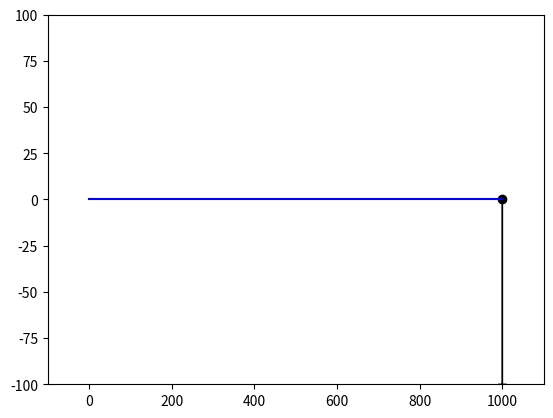

The matplotlib source for this figure:
import numpy as np
import matplotlib.pyplot as plt
import matplotlib.animation as anm


np.set_printoptions(suppress=True)


class Problem:

    def __init__(self):
        self.nodes = list()
        self.beams = list()

        self.constrained_dofs = []
        self.loads = np.array([])  # Joint loads
        self.member_loads = np.array([])  # Member loads, for distr loads and such
        self.forces = None  # Forces (at all nodes, incl removed dofs)
        self.displacements = None  # Assigned at solution ( self.solve() )
        self.solved = False

    def create_beam(self, r1, r2, E=2e5, A=1e5, I=1e5, z=None, drawnodes=3):
        """
        drawnode:
        0 - Don't draw any nodes
        1 - Draw node at r1
        2 - Draw node at r2
        3 - Draw nodes at r1 and r2
        """
        beam = Beam(r1, r2, E, A, I, z)

        if beam not in self.beams:
            for r in (r1, r2):
                node = self.create_node(r)  # Create (or identify) node
                beam.nodes.append(node)  # Add node to beam node list
                node.beams.append(beam)  # Add beam to node beam list

            self.beams.append(beam)
            beam.number = self.beams.index(beam)
            print('Beam created between', r1, r2)

            if drawnodes == 1:
                beam.nodes[0].draw = True
            elif drawnodes == 2:
                beam.nodes[1].draw = True
            elif drawnodes == 3:
                beam.nodes[0].draw = beam.nodes[1].draw = True

        else:  # Beam already exists between r1 and r2
            print('NO BEAM CREATED, already exists between', r1, r2)
            return self.beams[self.beams.index(beam)]

    def create_rod(self, r1, r2, E=2e5, A=1e5, *args, **kwargs):
        rod = Rod(r1, r2, E, A)

        for r in (r1, r2):
            node = self.create_node(r)  # Create (or identify) node
            rod.nodes.append(node)  # Add node to beam node list
            node.beams.append(rod)  # Add beam to node beam list

        self.beams.append(rod)
        rod.number = self.beams.index(rod)
        print('Rod created between', r1, r2)

    def create_beams(self, r1, r2, E=2e5, A=1e5, I=1e5, z=None, n=4):
        nodes = np.array([ np.linspace(r1[0], r2[0], n+1),
                           np.linspace(r1[1], r2[1], n+1)])

        for ri, rj in zip(nodes.T, nodes.T[1:]):
            if np.all(ri == r1):
                self.create_beam(ri, rj, E, A, I, z, drawnodes=1)
            elif np.all(rj == r2):
                self.create_beam(ri, rj, E, A, I, z, drawnodes=2)
            else:
                self.create_beam(ri, rj, E, A, I, z, drawnodes=0)

    def create_node(self, r, draw=False):
        node = Node(r, draw=draw)
        if node not in self.nodes:  # Node does not exist, i.e. this is a new node
            self.nodes.append(node)
            self.loads = np.append(self.loads, np.zeros(3))  # Append three zeroes to global load vector

            node.number = self.nodes.index(node)  # Give node a unique number/id
            node.dofs = (node.number * 3, 1 + node.number * 3, 2 + node.number * 3)
                # Assign dofs (3 pr node)

            print('Node created at {} (id {})'.format(r, node.number))
            return node
        else:  # Node already exists at r
            return self.nodes[self.nodes.index(node)] # Return the node which already exists

    def remove_node(self, r):
        self.nodes.remove(self.nodes[self.node_at(r)])

    def remove_element(self, r1, r2):
        self.beams.remove(self.beams[self.beam_at(r1, r2)])

    def node_at(self, r):
        r = np.asarray(r)
        for node in self.nodes:
            if node == Node(r):
                node_id = node.number  # node_id: int
                return node_id
        print('No node at {}'.format(r))

    def beam_at(self, r1, r2):
        r1, r2 = np.asarray(r1), np.asarray(r2)
        for beam in self.beams:
            if beam == Beam(r1, r2) or beam == Beam(r2, r1):
                return beam.number
        return 'No beam'

    def boundary_condition(self, r, bctype):
        """
        For the GUI
        :param r: Location of node
        :param bctype: 'fixed', 'pinned', 'roller', 'lock'
        """
        r = np.asarray(r)
        if bctype == 'fixed':
            self.fix(self.node_at(r))
        elif bctype == 'pinned':
            self.pin(self.node_at(r))
        elif bctype == 'roller':
            self.roller(self.node_at(r))
        elif bctype == 'lock':
            self.lock(self.node_at(r))
        elif bctype == 'glider':
            self.glider(self.node_at(r))

    def fix(self, node_id):
        self.nodes[node_id].draw = False
        self.nodes[node_id].boundary_condition = 'fixed'

    def pin(self, node_id):
        self.nodes[node_id].draw = True
        self.nodes[node_id].boundary_condition = 'pinned'

    def roller(self, node_id):
        self.nodes[node_id].draw = True
        self.nodes[node_id].boundary_condition = 'roller'

    def lock(self, node_id):
        self.nodes[node_id].draw = True
        self.nodes[node_id].boundary_condition = 'locked'

    def glider(self, node_id):
        self.nodes[node_id].draw = True
        self.nodes[node_id].boundary_condition = 'glider'

    def custom(self, node_id, dofs):
        dofs = np.array(dofs)
        self.constrained_dofs += tuple(np.array(self.nodes[node_id].dofs)[dofs])
        self.nodes[node_id].draw = True

    def auto_rotation_lock(self):
        """
        Rotation locks all nodes where only Rod elements meet. Useful for truss analysis.
        """
        for node in self.nodes:
            if np.all([type(element)==Rod for element in node.beams])\
                    and node.boundary_condition is None:
                self.lock(node.number)

    def remove_dofs(self):  # Interpret boundary conditions
        self.constrained_dofs = []
        for node in self.nodes:
            if node.boundary_condition == 'fixed':
                self.constrained_dofs.extend(node.dofs)
            elif node.boundary_condition == 'pinned':
                self.constrained_dofs.extend(node.dofs[0:2])
            elif node.boundary_condition == 'roller':
                self.constrained_dofs.append(node.dofs[1])
            elif node.boundary_condition == 'locked':
                self.constrained_dofs.append(node.dofs[2])
            elif node.boundary_condition == 'glider':
                self.constrained_dofs.extend((node.dofs[0], node.dofs[2]))

    def load_node(self, node_id, load):
        # Load : global (Nx, Ny, M)
        dofs = list(self.nodes[node_id].dofs)
        self.nodes[node_id].loads = np.array(load)
        self.loads[dofs] = load
        self.nodes[node_id].draw = True

    def load_member_distr(self, member_id, load):
        # Distributed load
        beam = self.beams[member_id]  # Beam object
        beam.member_loads = -beam.beta.T @ np.array([0,
                                      load * beam.length/2,
                                      load * beam.length**2 / 12,
                                      0,
                                      load*beam.length/2,
                                      -load * beam.length**2 / 12])
        beam.distributed_load = load if load != 0 else False  # For drawing purposes
        # Distr load: 0, pL/2, pLL/12, 0, pL/2, -pLL/12

    def load_members_distr(self, r1, r2, load):
        # Distributed load on colinear beams from r1 to r2
        starting_node = self.nodes[self.node_at(r1)]
        ending_node = self.nodes[self.node_at(r2)]
        r1 = np.array(r1); r2 = np.array(r2)
        dir = (r2 - r1) / np.linalg.norm(r2 - r1)

        checking_node = starting_node
        while checking_node != ending_node:
            # OBS! Will loop forever if it fails
            for possible_next_node in checking_node.connected_nodes():
                dir_to_node = (possible_next_node.r - checking_node.r)/ \
                              np.linalg.norm(possible_next_node.r - checking_node.r)
                if np.isclose(dir @ dir_to_node, 1):
                    # possible_next_node is in fact the next node
                    self.load_member_distr(self.beam_at(possible_next_node.r,
                                                        checking_node.r), load)
                    checking_node = possible_next_node

        print('Done adding loads')

    def model_size(self):
        xy = self.nodal_coordinates
        if not np.any(xy):
            return 1
        else:
            model_size = np.sqrt( (np.max(xy[:,0]) - np.min(xy[:,0]))**2 + (np.max(xy[:,1]) - np.min(xy[:,1]))**2)
            return model_size

    def K(self, reduced=False):
        dofs = 3 * len(self.nodes)  # int: Number of system dofs
        K = np.zeros((dofs,dofs))
        for beam in self.beams:
            K += beam.Ki(dofs)
        if not reduced:
            return K
        else:
            K = np.delete(K, self.constrained_dofs, axis=0)
            K = np.delete(K, self.constrained_dofs, axis=1)
            return K

    def Qf(self):  # Member force vector
        dofs = 3*len(self.nodes)
        self.member_loads = np.zeros(dofs)
        for beam in self.beams:
            self.member_loads += beam.Qfi(dofs)

    def solve(self):
        self.remove_dofs()
        free_dofs = np.delete(np.arange(3 * len(self.nodes)), self.constrained_dofs)
        self.Qf()  # Compute system member load vector

        Kr = self.K(reduced=True)
        F = self.loads - self.member_loads
        Fr = F[free_dofs]
        print('Fr', Fr)
        print('Reduced stiffness matrix size', np.shape(Kr))
        dr = np.linalg.inv(Kr) @ Fr

        self.displacements = np.zeros(3 * len(self.nodes))
        self.displacements[free_dofs] = dr
        self.ext_forces = self.K() @ self.displacements

        for node in self.nodes:
            node.displacements = self.displacements[np.array(node.dofs)]
        for beam in self.beams:
            beam.displacements = np.hstack((beam.nodes[0].displacements,
                                            beam.nodes[1].displacements))
            beam.forces = beam.k @ beam.displacements + beam.member_loads
            beam.stress = beam.cpl @ beam.beta @ beam.forces
            #beam.nodes[0].forces = beam.forces[0:3]
            #beam.nodes[1].forces = beam.forces[3:6]  # No sign convention

        print('Nodal displacements', self.displacements)
        print('Nodal loads', self.loads)
        print('Member loads', self.member_loads)

        self.forces = np.array([beam.forces for beam in self.beams])
        # forces.shape == (n, 6), n: no. of beams

        self.solved = True
        return dr

    def plot(self):
        nodal_coordinates = np.array([0,0])

        plt.figure()
        for node in self.nodes:

            nodal_coordinates = np.vstack((nodal_coordinates, node.r))
            if node.draw:
                plt.plot(node.r[0], node.r[1], 'ko')


        for beam in self.beams:
            plt.plot(*np.array([beam.r1, beam.r2]).T, color='b')

        k = 10
        plt.xlim((np.min(nodal_coordinates[:, 0]) - self.model_size() / k,
                  np.max(nodal_coordinates[:, 0]) + self.model_size() / k))
        plt.ylim((np.min(nodal_coordinates[:, 1]) - self.model_size() / k,
                  np.max(nodal_coordinates[:, 1]) + self.model_size() / k))

        try:
            plt.arrow(*node.r,
                      *node.loads[0:2]/np.linalg.norm(node.loads[0:2])*self.model_size()/10,
                      head_width=20 )
        except:
            pass

    def plot_displaced(self, scale=1):
        nodal_coordinates = np.array([0, 0])

        plt.figure()
        for node in self.nodes:
            nodal_coordinates = np.vstack((nodal_coordinates, node.r))

            if node.draw:
                plt.plot(node.r[0] + node.displacements[0]*scale,
                         node.r[1] + node.displacements[1]*scale, 'ko')
            if not np.isclose(np.linalg.norm(node.loads[0:2]), 0):
                print('Norm', np.linalg.norm(node.loads[0:2]))
                plt.arrow(*(node.r + node.displacements[0:2]),
                          *node.loads[0:2]/np.linalg.norm(node.loads[0:2])*self.model_size()/10,
                           head_width = 20
                          )

        for beam in self.beams:
            pos = np.array([beam.r1, beam.r2])
            disp = np.array([beam.nodes[0].displacements[0:2]*scale,
                             beam.nodes[1].displacements[0:2]*scale])

            plt.plot(*(pos+disp).T, color='b')

        k = 10
        plt.xlim((np.min(nodal_coordinates[:, 0]) - self.model_size() / k,
                  np.max(nodal_coordinates[:, 0]) + self.model_size() / k))
        plt.ylim((np.min(nodal_coordinates[:, 1]) - self.model_size() / k,
                  np.max(nodal_coordinates[:, 1]) + self.model_size() / k))

    def animate(self, n=10):
        fig = plt.figure()
        ax = fig.gca()

        def animate_(k):
            scale = k/n
            for node in self.nodes:
                nodal_coordinates = np.vstack((nodal_coordinates, node.r))
                ax.plot(node.r[0] + node.displacements[0]*scale,
                         node.r[1] + node.displacements[1]*scale, 'ko')
            for beam in self.beams:
                pos = np.array([beam.r1, beam.r2])
                disp = np.array([beam.nodes[0].displacements[0:2]*scale,
                                 beam.nodes[1].displacements[0:2]*scale])

                ax.plot(*(pos + disp).T, color='b')


        anim = anm.FuncAnimation(fig, animate_, frames=n, interval=100, blit=False)

    def open_problem(self):
        pass

    def save_problem(self):
        pass

    @property
    def nodal_coordinates(self):
        nodal_coordinates = np.array([node.r for node in self.nodes])
        return nodal_coordinates

class Node:
    def __init__(self, xy, draw=False):
        self.x, self.y = xy
        self.r = np.array(xy)

        self.beams = list()
        self.loads = np.array([0,0,0]) # self.loads (global Fx, Fy, M) assigned on loading
        #self.forces = np.array([0,0,0])  # self.forces (Fx, Fy, M) calculated by self.abs_force

        self.number = None  # (node id) assigned on creation
        self.dofs = None  # self.dofs (dof1, dof2, dof3) assigned on creation
        self.displacements = np.array([0,0,0])  # self.displacement (d1, d2, d3) asssigned on solution
        self.boundary_condition = None  # 'fixed', 'pinned', 'roller', 'lock'

        self.draw = draw  # Node is not drawn unless it is interesting

    def add_beam(self, beam):
        self.beams.append(beam)

    @property
    def abs_forces(self):
        self.forces = np.array([0,0,0])
        for element in self.beams:
            if np.array_equal(element.r1, self.r):
                self.forces = self.forces + np.abs(element.forces[0:3]) / 2
            elif np.array_equal(element.r2, self.r):
                self.forces = self.forces + np.abs(element.forces[3:6]) / 2
        return self.forces + np.abs(self.loads/2)


    def connected_nodes(self):
        other_nodes = []
        for beam in self.beams:
            for node in beam.nodes:
                if not node == self:
                    other_nodes.append(node)
        return other_nodes

    def __str__(self):
        return '{},{}'.format(self.x, self.y)

    def __eq__(self, other):
        return np.array_equal(self.r, other.r)

class Beam:

    def __init__(self, r1, r2, E=2e5, A=1e5, I=1e5, z=None):
        self.nodes = list()

        self.E = E
        self.A = A
        self.I = I
        self.z = z if z else np.sqrt(I/A)/3

        self.r1, self.r2 = np.asarray(r1), np.asarray(r2)
        self.angle = np.arctan2( *(self.r2 - self.r1)[::-1] )
        self.length = np.sqrt( np.dot(self.r2 - self.r1, self.r2 - self.r1) )

        self.number = None  # (beam id) assigned on creation
        self.displacements = np.zeros(6)  # (1x6) assigned on solution
        self.forces = np.zeros(6)  # global csys (1x6) assigned on solution
        self.stress = np.zeros(6)  # local csys(1x6) assigned on solution
        # Stress given as sigma_x (top), sigma_x (bottom), tau_xy (average!)
        self.member_loads = np.zeros(6)  # local csys distr load: 0, pL/2, pLL/12, 0, pL/2, -pLL/12
        self.distributed_load = 0
        # Distr load: 0, pL/2, pLL/12, 0, pL/2, -pLL/12

        self.s, self.c = np.sin(self.angle), np.cos(self.angle)
        self.beta = np.array([[self.c, self.s, 0, 0, 0, 0],
                              [-self.s, self.c, 0, 0, 0, 0],
                              [0, 0, 1, 0, 0, 0],
                              [0, 0, 0, self.c, self.s, 0],
                              [0, 0, 0, -self.s, self.c, 0],
                              [0, 0, 0, 0, 0, 1]])

        self.kn = A*E/self.length * (E*I/self.length**3)**(-1)
        self.ke = E*I/self.length**3 * np.array(
             [[self.kn, 0, 0, -self.kn, 0, 0],
              [0, 12, 6*self.length, 0, -12, 6*self.length],
              [0, 6*self.length, 4*self.length**2, 0, -6*self.length, 2*self.length**2],
              [-self.kn, 0, 0, self.kn, 0, 0],
              [0, -12, -6*self.length, 0, 12, -6*self.length],
              [0, 6*self.length, 2*self.length**2, 0, -6*self.length, 4*self.length**2]])

        self.k = self.beta.T @ self.ke @ self.beta

        self.cpl = np.zeros((6,6))
        self.cpl_ = np.array([[1/self.A, 0, -self.z/self.I],
                             [1/self.A, 0, self.z/self.I],
                             [0,     1/self.A,   0]])
        self.cpl[0:3, 0:3] = self.cpl[3:6, 3:6] = self.cpl_

    def Ki(self, newdim):
        dofs = self.nodes[0].dofs + self.nodes[1].dofs
        E = np.zeros((newdim, len(dofs)))
        for i, j in enumerate(dofs):
            E[j, i] = 1
        return E @ self.k @ E.T

    def Qfi(self, newdim):
        dofs = self.nodes[0].dofs + self.nodes[1].dofs
        E = np.zeros((newdim, len(dofs)))
        for i, j in enumerate(dofs):
            E[j, i] = 1
        return E@self.member_loads

    def __eq__(self, other):
        return np.array_equal(np.array([self.r1, self.r2]), np.array([other.r1, other.r2]))

class Rod(Beam):
    """
    A beam element with no bending or shear stiffness.
    However, the endnodes of this element must have stiffness against bending and shear, or the stiffness
     matrix will be singular.
    This means both endnodes must either be connected to a beam element or be restrained (e.g. fixed).
    """

    def __init__(self, r1, r2, E=2e5, A=1e5, *args, **kwargs):
        super().__init__(r1=r1, r2=r2, E=E, A=A)

        self.kn = A*E/self.length
        self.ke = np.array(      [[self.kn, 0, 0, -self.kn, 0, 0],
                                  [0, 0, 0, 0, 0, 0],
                                  [0, 0, 0, 0, 0, 0],
                                  [-self.kn, 0, 0, self.kn, 0, 0],
                                  [0, 0, 0, 0, 0, 0],
                                  [0, 0, 0, 0, 0, 0]])

        self.k = self.beta.T @ self.ke @ self.beta

if __name__ == '__main__':
    m = Problem()

    for _ in range(1):
        def lc1():
            m.create_beams((0,0),(0,1000), n=10)
            m.create_beams((0,1000), (1000,1000), n=10)
            m.create_beams((0,1000), (-500,1500), n=5, I = 2e3)

            m.fix(0)
            m.pin(m.node_at((1000,1000)))

            #m.load_node(m.node_at((-500,1500)), (200, 200, 0))
            #m.load_node(m.node_at((0, 1000)), (0, 0, 500000))
            m.load_node(m.node_at((1000,1000)), (0, 0, 50000000))

        def lc2():
            m.create_beams((0,0),(1000,0), n=2)
            m.fix(m.node_at((0,0)))
            #m.pin(m.node_at((1000,0)))

            #m.load_node(m.node_at((0,0)), (0, 0, 100000))
            m.load_node(m.node_at((1000,0)), (0, -1000, 0))
            n = (1000, 0)
            return n

        def lc3():
            m.create_beams((0,0), (0,1000), n=10)
            m.create_beams((0,1000), (1000,1000), n=10)

            m.pin(m.node_at((0,0)))
            m.pin(m.node_at((1000,1000)))

            m.load_node(m.node_at((500,1000)), (0, -100000, 0))
            m.load_node(m.node_at((0, 500)), (-100000, 0, 0))

        def lc4():
            m.create_beams((0,0), (1000,0), n=10)
            m.create_beams((1000,0), (1000,1000), n=10, I=10)
            m.create_rod((1000,1000), (2000,1000), A=1)
            #m.create_rod((1500,1000), (2000,1000), A=1)

            m.pin(m.node_at((0,0)))
            m.roller(m.node_at((1000,0)))
            m.fix(m.node_at((2000,1000)))

            m.load_node(m.node_at((500,0)), (0, -150000, 0))

        def lc5():
            m.create_beams((0,0),(1000,0), n=20)
            m.create_rod((500,-1000), (500,0))

            m.pin(m.node_at((0,0)))
            m.pin(m.node_at((1000,0)))
            m.fix(m.node_at((500,-1000)))

            m.load_node(m.node_at((300,0)), (0, -1000000, 0))
            m.load_node(m.node_at((700,0)), (0, -1000000, 0))

        def lc6():
            m.create_beams((0,0), (500,0))
            m.create_beams((500,0), (500, 1000), n=40)
            m.create_beams((500,1000), (0, 1000), n=40)
            m.create_beams((0, 1000), (0,0))

            m.load_node(m.node_at((0,500)), (100000,0,0))
            m.load_node(m.node_at((500,500)), (-100000,0,0))

            m.pin(m.node_at((0,0)))
            m.pin(m.node_at((500,0)))
            m.custom(m.node_at((0,700)), (0,2))

            return (0,0)

        def lc7():
            m.create_beams((0,0),(1000,0), n=5)
            m.create_beams((1000,0), (1000,-1000), n=5)

            m.fix(m.node_at((0,0)))

            m.load_node(m.node_at((1000,-1000)), (-1000, 0, 0))
            n = (1000,-1000)
            return n

        def lc8():
            m.create_beams((0,0),(1000,0), n=10)

            m.fix(m.node_at((0,0)))
            m.pin(m.node_at((1000,0)))

            m.load_node(m.node_at((1000,0)), (0,0,1e7))

        def lc9():
            m.create_beams((0,0),(1000,0), n=20)
            m.fix(m.node_at((0,0)))
            m.fix(m.node_at((1000,0)))

            m.load_node(m.node_at((500,0)), (0, -100000,0))

        def lc10():
            m.create_beams((0,0),(1000,0), n=5)
            m.create_beams((0,-150),(700,-150), n=5)
            m.create_beams((700,-150), (1000,0), n=5)
            m.create_beams((1000,0),(2000,0), n=5)
            m.fix(m.node_at((0,0)))
            m.fix(m.node_at((0,-150)))

            m.load_node(m.node_at((2000,0)), (0,-10000,0))

        def lc11():
            m.create_beams((0,0),(1000,0), n=20)
            m.fix(m.node_at((0,0)))
            m.pin(m.node_at((1000,0)))
            m.load_node(m.node_at((1000,0)), (0, 0, -1e7))

        def lc12():
            m.create_beams((0,0),(500,0), n=5)
            m.create_rod((500,0), (1000,0))
            m.fix(m.node_at((0,0)))
            m.glider(m.node_at((1000,0)))
            m.roller(m.node_at((1000,0)))
            m.load_node(m.node_at((1000,0)), (1e6, 0, 0))

        def lc13():
            m.create_beams((20,120), (200,120))
            m.create_beams((200,120), (200,240))
            m.fix(m.node_at((20,120)))
            m.load_node(m.node_at((200,240)), (100000,0,0))

        def lc14():
            m.create_beams((0,0),(707,-707), n=1)
            m.fix(m.node_at((0,0)))
            #m.pin(m.node_at((0,1000)))

            #m.load_node(m.node_at((500,0)), (0, -10000, 0))
            #for i in range(6):
            #    m.load_member_distr(i, 1)
            m.load_members_distr((0,0),(707,-707), 10)

        def lc15():
            m.create_beams((0,0),(1000,0), n=1)
            m.fix(m.node_at((0,0)))
            m.load_members_distr((0,0),(1000,0),10)


    lc2()

    #m.solve()
    m.plot()
    #print(m.nodes[m.node_at(n)].displacements)
    #m.plot_displaced()
    plt.show()